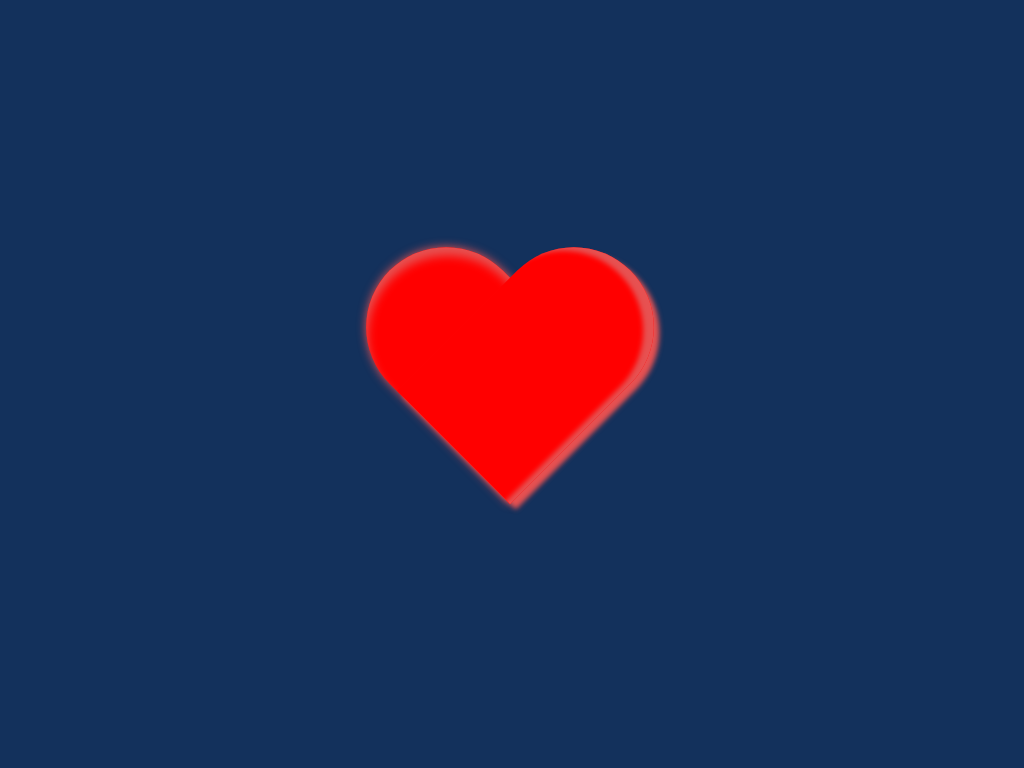

Recreate this image using only HTML and CSS.

<!-- file: index.html -->
<!DOCTYPE html>
<html lang="en">

<head>
    <meta charset="UTF-8" />
    <meta name="viewport" content="width=device-width, initial-scale=1.0" />
    <meta http-equiv="X-UA-Compatible" content="ie=edge" />
    <link rel="stylesheet" href="css/base.css" />
    <link rel="stylesheet" href="css/keyframes.css" />
    <link rel="stylesheet" href="css/styles.css" />
    <title>CSS Heart Illustration</title>
</head>

<body>
    <div class="heart"></div>
</body>

</html>

/* file: css/base.css */
* {
  padding: 0;
  margin: 0;
  box-sizing: border-box;
}

html, body {
  height: 100%;
  width: 100%;
  background: #13315C;
  overflow: hidden;
}

/* For every element set positioning */
*, *::before, *::after {
  position: absolute;
}

/* Set content and z index */
*::before, *::after {
  content: '';
  z-index: 1;
}

/* file: css/keyframes.css */
@keyframes pulse {
    0% {
        transform: scale(1) translate(-50%, -50%);
    }
    20% {
        transform: scale(1.2) translate(-50%, -50%);
    }
    40% {
        transform: scale(1) translate(-50%, -50%);
    }
    60% {
        transform: scale(1.2) translate(-50%, -50%);
    }
    80% {
        transform: scale(1) translate(-50%, -50%);
    }
    100% {
        transform: scale(1) translate(-50%, -50%);
    }
}

/* file: css/styles.css */
:root {
  --heart-primary: red;
  --heart-wrapper-size: 300px; 
  --heart-part-width: 160px; 
  --heart-part-height: 250px;
  --heart-box-shadow-primary: #E75151;
}

.heart {
    top: 50%;
    left: 50%;
    transform: translate(-50%, -50%);
    height: var(--heart-wrapper-size);
    width: var(--heart-wrapper-size);
    transform-origin: 0 0;
     animation: pulse 1.5s ease infinite; 
}

.heart::before, .heart::after {
    width: var(--heart-part-width);
    height: var(--heart-part-height);
    background: var(--heart-primary);
    border-top-left-radius: 100px;
    border-top-right-radius: 100px;
}

.heart::before {
    left: 36px;
    box-shadow: 0px 0px 10px var(--heart-box-shadow-primary), inset -5px 7px 10px var(--heart-box-shadow-primary);
    transform: rotate(-45deg);
}

.heart::after {
    left: 100px;
    box-shadow: 8px 0px 5px var(--heart-box-shadow-primary), inset -5px 10px 5px var(--heart-box-shadow-primary);
    transform: rotate(45deg);
}